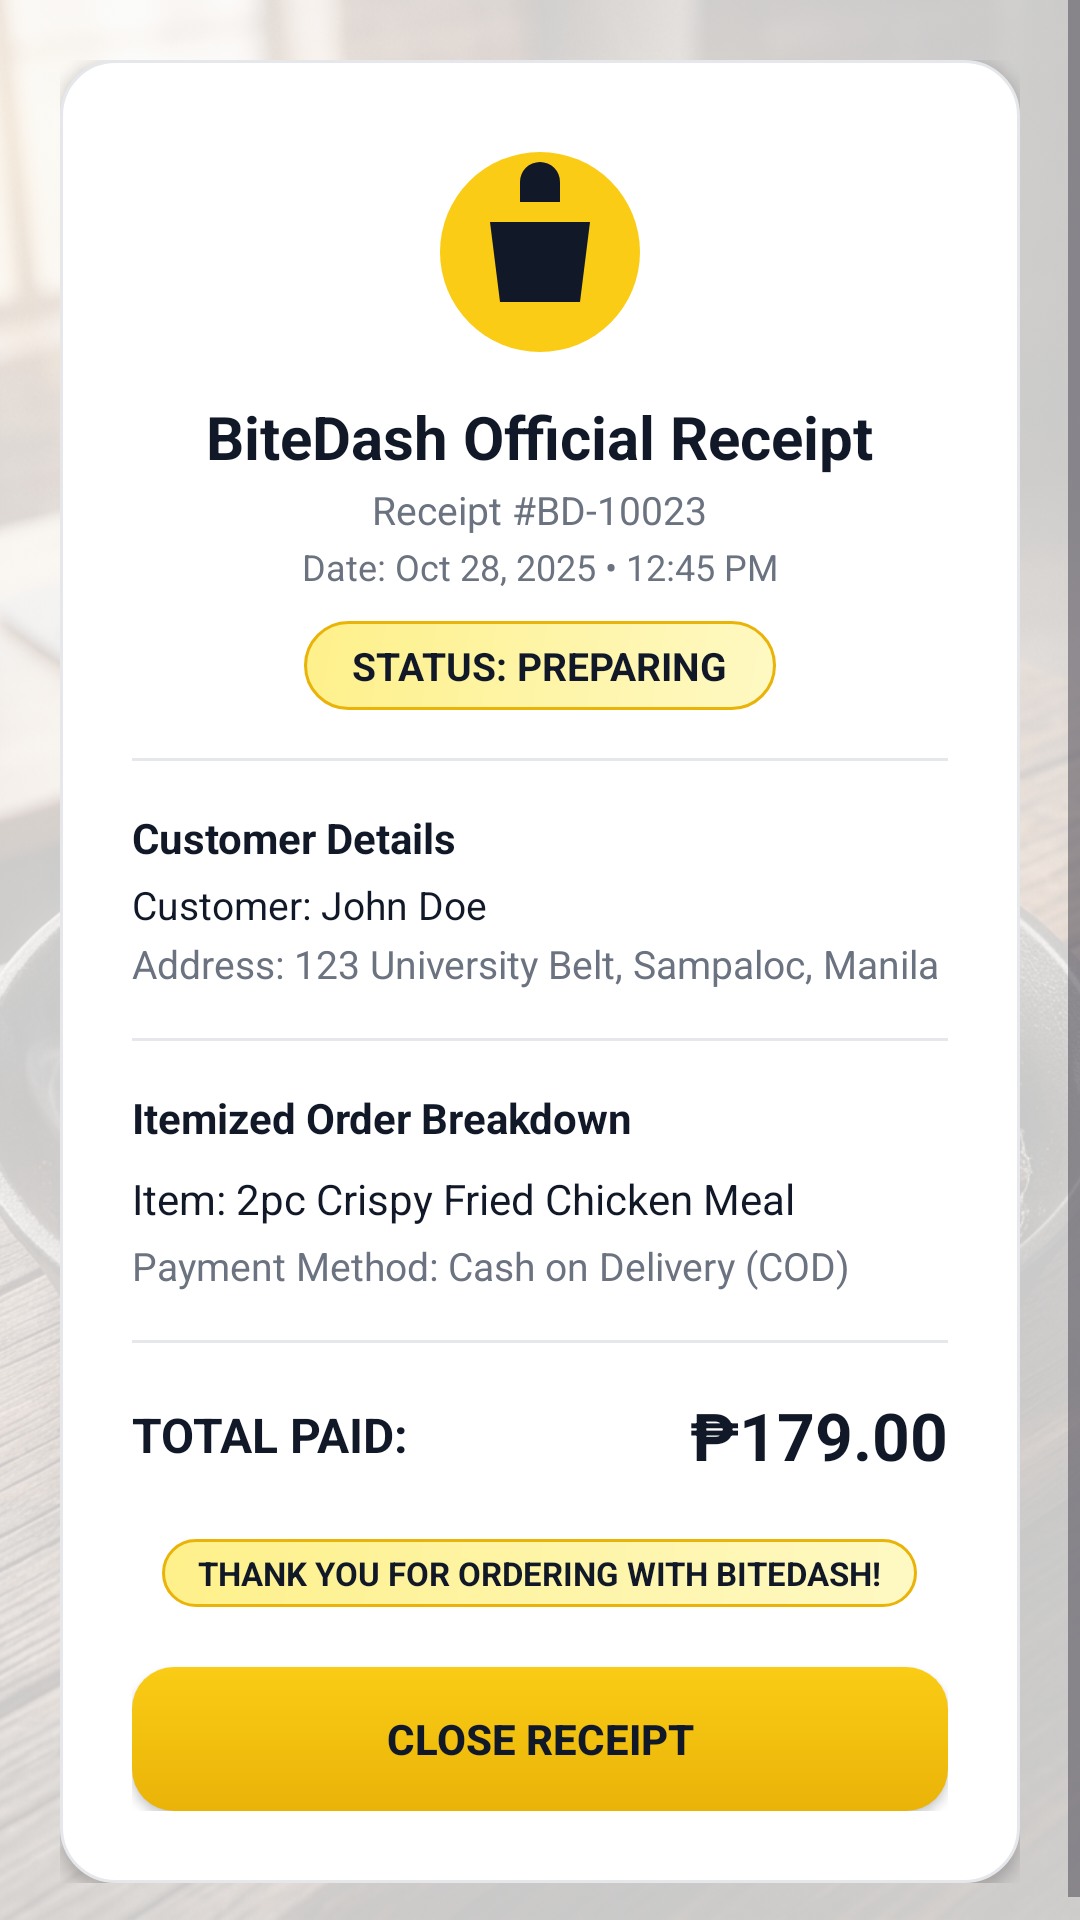

Produce the Android XML layout that renders to this screen, including the resource entries it uses.
<!-- AndroidManifest.xml: application theme Theme.FinalProject -->
<!-- res/layout/activity_receipt.xml -->
<?xml version="1.0" encoding="utf-8"?>
<FrameLayout xmlns:android="http://schemas.android.com/apk/res/android"
    android:layout_width="match_parent"
    android:layout_height="match_parent"
    android:background="@color/bg_gray">

    
    <ImageView
        android:layout_width="match_parent"
        android:layout_height="match_parent"
        android:alpha="0.2"
        android:scaleType="centerCrop"
        android:src="@drawable/ic_food_background_sizzling"
        android:contentDescription="@null" />

    <ScrollView
        android:layout_width="match_parent"
        android:layout_height="match_parent"
        android:fillViewport="true">

        <LinearLayout
            android:layout_width="match_parent"
            android:layout_height="wrap_content"
            android:gravity="center"
            android:orientation="vertical"
            android:padding="20dp">

            
            <LinearLayout
                android:layout_width="match_parent"
                android:layout_height="wrap_content"
                android:background="@drawable/bg_card"
                android:elevation="3dp"
                android:orientation="vertical"
                android:padding="24dp">

                
                <ImageView
                    android:layout_width="80dp"
                    android:layout_height="80dp"
                    android:layout_gravity="center_horizontal"
                    android:contentDescription="@string/app_name"
                    android:src="@drawable/ic_bitedash_logo" />

                <TextView
                    android:layout_width="wrap_content"
                    android:layout_height="wrap_content"
                    android:layout_gravity="center_horizontal"
                    android:layout_marginTop="8dp"
                    android:text="BiteDash Official Receipt"
                    android:textColor="@color/text_dark"
                    android:textSize="20sp"
                    android:textStyle="bold" />

                <TextView
                    android:id="@+id/tvReceiptNumber"
                    android:layout_width="wrap_content"
                    android:layout_height="wrap_content"
                    android:layout_gravity="center_horizontal"
                    android:layout_marginTop="2dp"
                    android:text="Receipt #BD-10023"
                    android:textColor="@color/text_muted"
                    android:textSize="13sp" />

                <TextView
                    android:id="@+id/tvReceiptDateTime"
                    android:layout_width="wrap_content"
                    android:layout_height="wrap_content"
                    android:layout_gravity="center_horizontal"
                    android:layout_marginTop="2dp"
                    android:text="Date: Oct 28, 2025 • 12:45 PM"
                    android:textColor="@color/text_muted"
                    android:textSize="12sp" />

                
                <TextView
                    android:id="@+id/tvReceiptStatus"
                    android:layout_width="wrap_content"
                    android:layout_height="wrap_content"
                    android:layout_gravity="center_horizontal"
                    android:layout_marginTop="10dp"
                    android:background="@drawable/bg_badge_yellow"
                    android:paddingHorizontal="16dp"
                    android:paddingVertical="6dp"
                    android:text="STATUS: PREPARING"
                    android:textColor="@color/text_dark"
                    android:textSize="13sp"
                    android:textStyle="bold" />

                
                <View
                    android:layout_width="match_parent"
                    android:layout_height="1dp"
                    android:layout_marginVertical="16dp"
                    android:background="@color/card_stroke" />

                
                <TextView
                    android:layout_width="wrap_content"
                    android:layout_height="wrap_content"
                    android:text="Customer Details"
                    android:textColor="@color/text_dark"
                    android:textSize="14sp"
                    android:textStyle="bold" />

                <TextView
                    android:id="@+id/tvReceiptCustomerName"
                    android:layout_width="match_parent"
                    android:layout_height="wrap_content"
                    android:layout_marginTop="4dp"
                    android:text="Customer: John Doe"
                    android:textColor="@color/text_dark"
                    android:textSize="13sp" />

                <TextView
                    android:id="@+id/tvReceiptAddress"
                    android:layout_width="match_parent"
                    android:layout_height="wrap_content"
                    android:layout_marginTop="2dp"
                    android:text="Address: 123 University Belt, Sampaloc, Manila"
                    android:textColor="@color/text_muted"
                    android:textSize="13sp" />

                
                <View
                    android:layout_width="match_parent"
                    android:layout_height="1dp"
                    android:layout_marginVertical="16dp"
                    android:background="@color/card_stroke" />

                
                <TextView
                    android:layout_width="wrap_content"
                    android:layout_height="wrap_content"
                    android:text="Itemized Order Breakdown"
                    android:textColor="@color/text_dark"
                    android:textSize="14sp"
                    android:textStyle="bold" />

                <TextView
                    android:id="@+id/tvReceiptItemName"
                    android:layout_width="match_parent"
                    android:layout_height="wrap_content"
                    android:layout_marginTop="8dp"
                    android:text="Item: 2pc Crispy Fried Chicken Meal"
                    android:textColor="@color/text_dark"
                    android:textSize="14sp" />

                <TextView
                    android:id="@+id/tvReceiptPaymentMethod"
                    android:layout_width="match_parent"
                    android:layout_height="wrap_content"
                    android:layout_marginTop="4dp"
                    android:text="Payment Method: Cash on Delivery (COD)"
                    android:textColor="@color/text_muted"
                    android:textSize="13sp" />

                
                <View
                    android:layout_width="match_parent"
                    android:layout_height="1dp"
                    android:layout_marginVertical="16dp"
                    android:background="@color/card_stroke" />

                
                <LinearLayout
                    android:layout_width="match_parent"
                    android:layout_height="wrap_content"
                    android:gravity="center_vertical"
                    android:orientation="horizontal">

                    <TextView
                        android:layout_width="0dp"
                        android:layout_height="wrap_content"
                        android:layout_weight="1"
                        android:text="TOTAL PAID:"
                        android:textColor="@color/text_dark"
                        android:textSize="16sp"
                        android:textStyle="bold" />

                    <TextView
                        android:id="@+id/tvReceiptTotalPrice"
                        android:layout_width="wrap_content"
                        android:layout_height="wrap_content"
                        android:text="₱179.00"
                        android:textColor="@color/text_dark"
                        android:textSize="22sp"
                        android:textStyle="bold" />
                </LinearLayout>

                <TextView
                    android:layout_width="wrap_content"
                    android:layout_height="wrap_content"
                    android:layout_gravity="center_horizontal"
                    android:layout_marginTop="20dp"
                    android:background="@drawable/bg_badge_yellow"
                    android:paddingHorizontal="12dp"
                    android:paddingVertical="4dp"
                    android:text="THANK YOU FOR ORDERING WITH BITEDASH!"
                    android:textColor="@color/text_dark"
                    android:textSize="11sp"
                    android:textStyle="bold" />

                
                <Button
                    android:id="@+id/btnCloseReceipt"
                    android:layout_width="match_parent"
                    android:layout_height="48dp"
                    android:layout_marginTop="20dp"
                    android:background="@drawable/bg_yellow_button"
                    android:text="CLOSE RECEIPT"
                    android:textColor="@color/text_dark"
                    android:textSize="14sp"
                    android:textStyle="bold" />

            </LinearLayout>

        </LinearLayout>
    </ScrollView>
</FrameLayout>
<!-- resources referenced by this layout -->
<resources>
  <color name="bg_gray">#FAFAFA</color>
  <color name="card_stroke">#E5E7EB</color>
  <color name="text_dark">#111827</color>
  <color name="text_muted">#6B7280</color>
  <!-- drawable bg_badge_yellow (drawable) -->
  <?xml version="1.0" encoding="utf-8"?>
  <shape xmlns:android="http://schemas.android.com/apk/res/android"
      android:shape="rectangle">
      <gradient
          android:angle="135"
          android:endColor="#FEF08A"
          android:startColor="#FEF9C3" />
      <corners android:radius="20dp" />
      <stroke
          android:width="1dp"
          android:color="#EAB308" />
  </shape>
  <!-- drawable bg_card (drawable) -->
  <?xml version="1.0" encoding="utf-8"?>
  <ripple xmlns:android="http://schemas.android.com/apk/res/android"
      android:color="#FEF08A">
      <item>
          <shape android:shape="rectangle">
              <solid android:color="#FFFFFF" />
              <corners android:radius="18dp" />
              <stroke
                  android:width="1dp"
                  android:color="#E5E7EB" />
          </shape>
      </item>
  </ripple>
  <!-- drawable bg_yellow_button (drawable) -->
  <?xml version="1.0" encoding="utf-8"?>
  <ripple xmlns:android="http://schemas.android.com/apk/res/android"
      android:color="#D97706">
      <item>
          <selector>
              <item android:state_pressed="true">
                  <shape android:shape="rectangle">
                      <gradient
                          android:angle="270"
                          android:endColor="#D97706"
                          android:startColor="#EAB308" />
                      <corners android:radius="14dp" />
                  </shape>
              </item>
              <item>
                  <shape android:shape="rectangle">
                      <gradient
                          android:angle="270"
                          android:endColor="#EAB308"
                          android:startColor="#FACC15" />
                      <corners android:radius="14dp" />
                  </shape>
              </item>
          </selector>
      </item>
  </ripple>
  <!-- drawable ic_bitedash_logo: png bitmap (drawable, 353358 bytes) -->
  <!-- drawable ic_food_background_sizzling: jpg bitmap (drawable, 913661 bytes) -->
  <string name="app_name">BiteDash</string>
  <style name="Theme.FinalProject" parent="Base.Theme.FinalProject" />
  <style name="Base.Theme.FinalProject" parent="Theme.Material3.DayNight.NoActionBar">
          <item name="colorPrimary">@color/yellow_primary</item>
          <item name="android:statusBarColor">@color/bg_gray</item>
          <item name="android:windowLightStatusBar">true</item>
          <item name="android:windowBackground">@color/bg_gray</item>
      </style>
  <color name="yellow_primary">#FACC15</color>
</resources>
